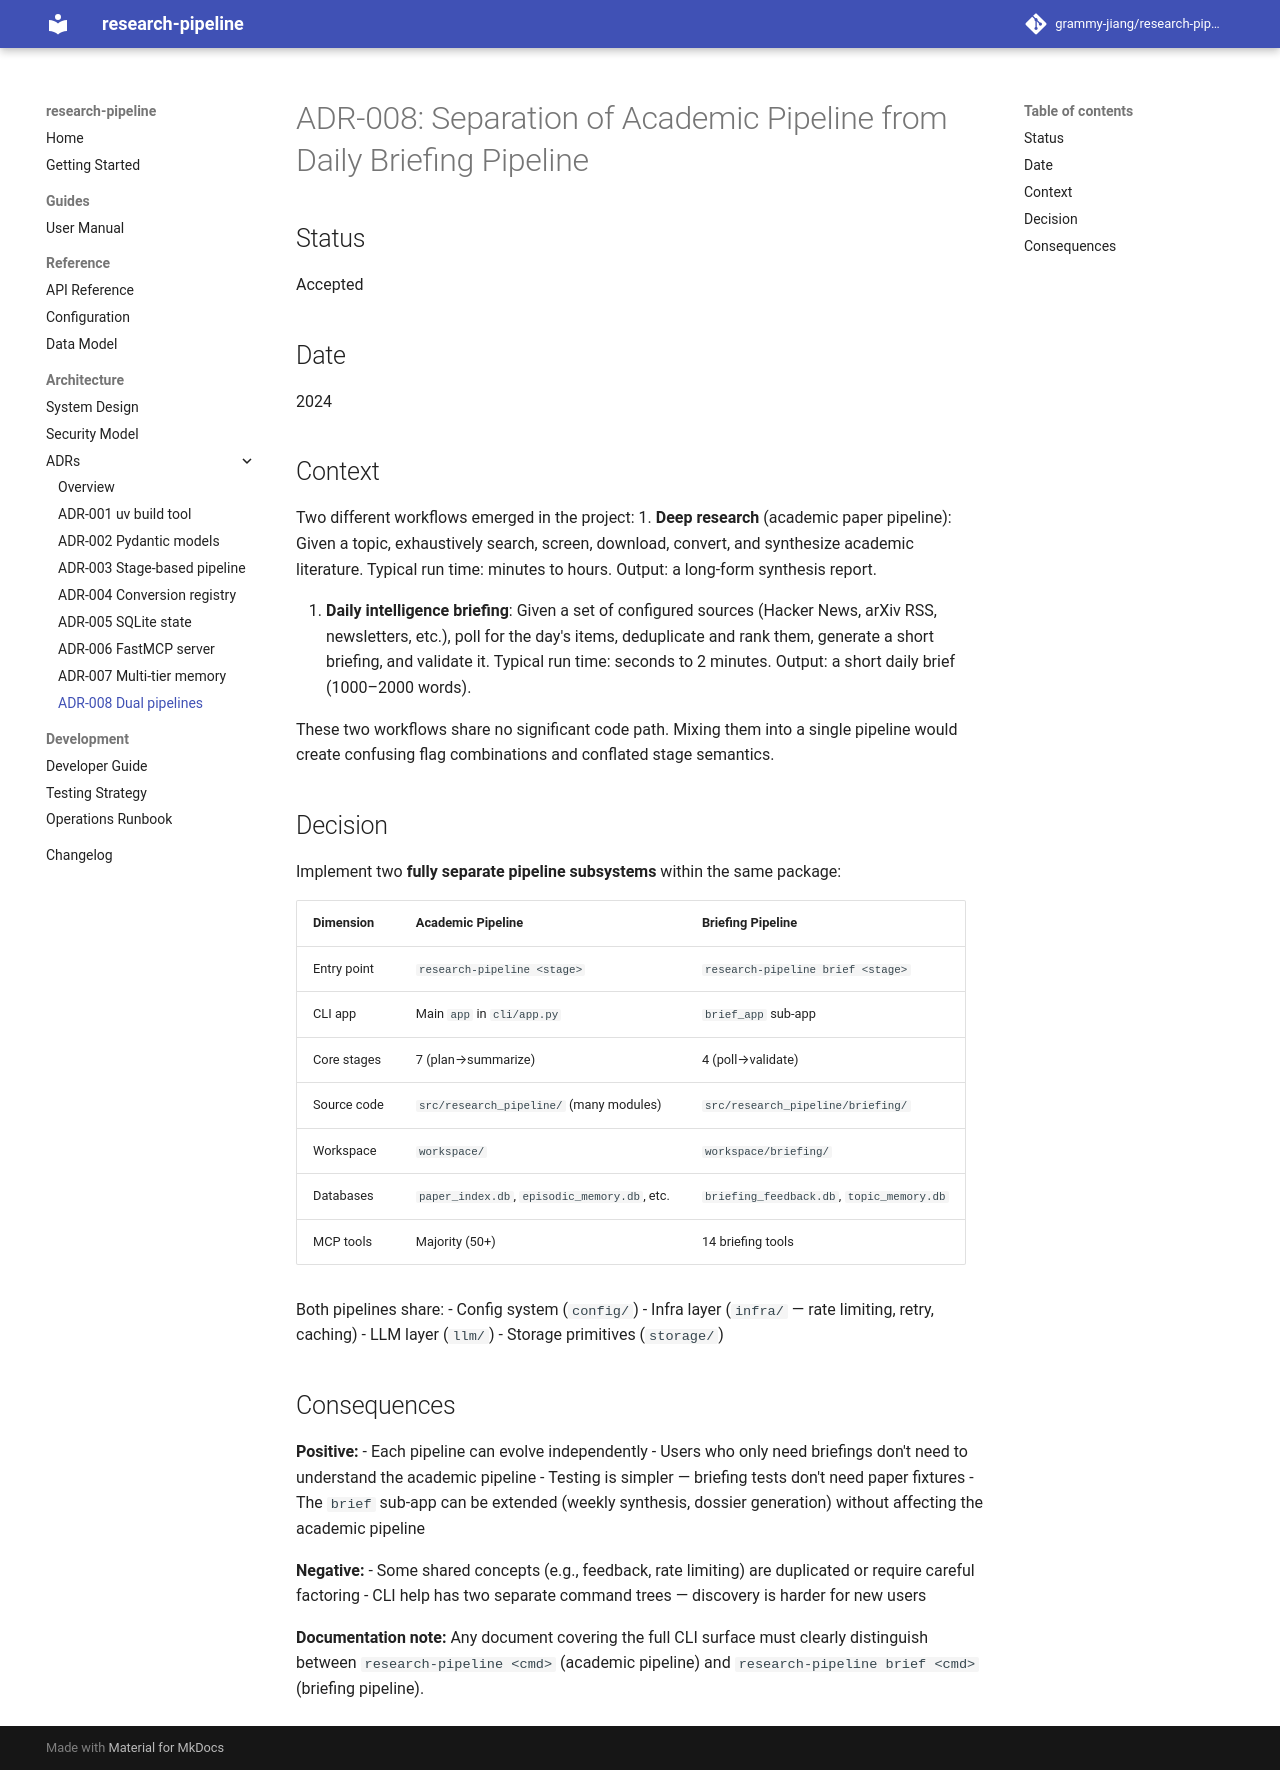

repository: grammy-jiang/research-pipeline · page: adr/ADR-008-briefing-vs-academic-pipeline/index.html · generator: mkdocs

# ADR-008: Separation of Academic Pipeline from Daily Briefing Pipeline

## Status
Accepted

## Date
2024

## Context

Two different workflows emerged in the project:
1. **Deep research** (academic paper pipeline): Given a topic, exhaustively
   search, screen, download, convert, and synthesize academic literature.
   Typical run time: minutes to hours. Output: a long-form synthesis report.

2. **Daily intelligence briefing**: Given a set of configured sources (Hacker
   News, arXiv RSS, newsletters, etc.), poll for the day's items, deduplicate
   and rank them, generate a short briefing, and validate it.
   Typical run time: seconds to 2 minutes. Output: a short daily brief (1000–2000 words).

These two workflows share no significant code path. Mixing them into a single
pipeline would create confusing flag combinations and conflated stage semantics.

## Decision

Implement two **fully separate pipeline subsystems** within the same package:

| Dimension | Academic Pipeline | Briefing Pipeline |
|-----------|-------------------|------------------|
| Entry point | `research-pipeline <stage>` | `research-pipeline brief <stage>` |
| CLI app | Main `app` in `cli/app.py` | `brief_app` sub-app |
| Core stages | 7 (plan→summarize) | 4 (poll→validate) |
| Source code | `src/research_pipeline/` (many modules) | `src/research_pipeline/briefing/` |
| Workspace | `workspace/` | `workspace/briefing/` |
| Databases | `paper_index.db`, `episodic_memory.db`, etc. | `briefing_feedback.db`, `topic_memory.db` |
| MCP tools | Majority (50+) | 14 briefing tools |

Both pipelines share:
- Config system (`config/`)
- Infra layer (`infra/` — rate limiting, retry, caching)
- LLM layer (`llm/`)
- Storage primitives (`storage/`)

## Consequences

**Positive:**
- Each pipeline can evolve independently
- Users who only need briefings don't need to understand the academic pipeline
- Testing is simpler — briefing tests don't need paper fixtures
- The `brief` sub-app can be extended (weekly synthesis, dossier generation)
  without affecting the academic pipeline

**Negative:**
- Some shared concepts (e.g., feedback, rate limiting) are duplicated or
  require careful factoring
- CLI help has two separate command trees — discovery is harder for new users

**Documentation note:** Any document covering the full CLI surface must clearly
distinguish between `research-pipeline <cmd>` (academic pipeline) and
`research-pipeline brief <cmd>` (briefing pipeline).
